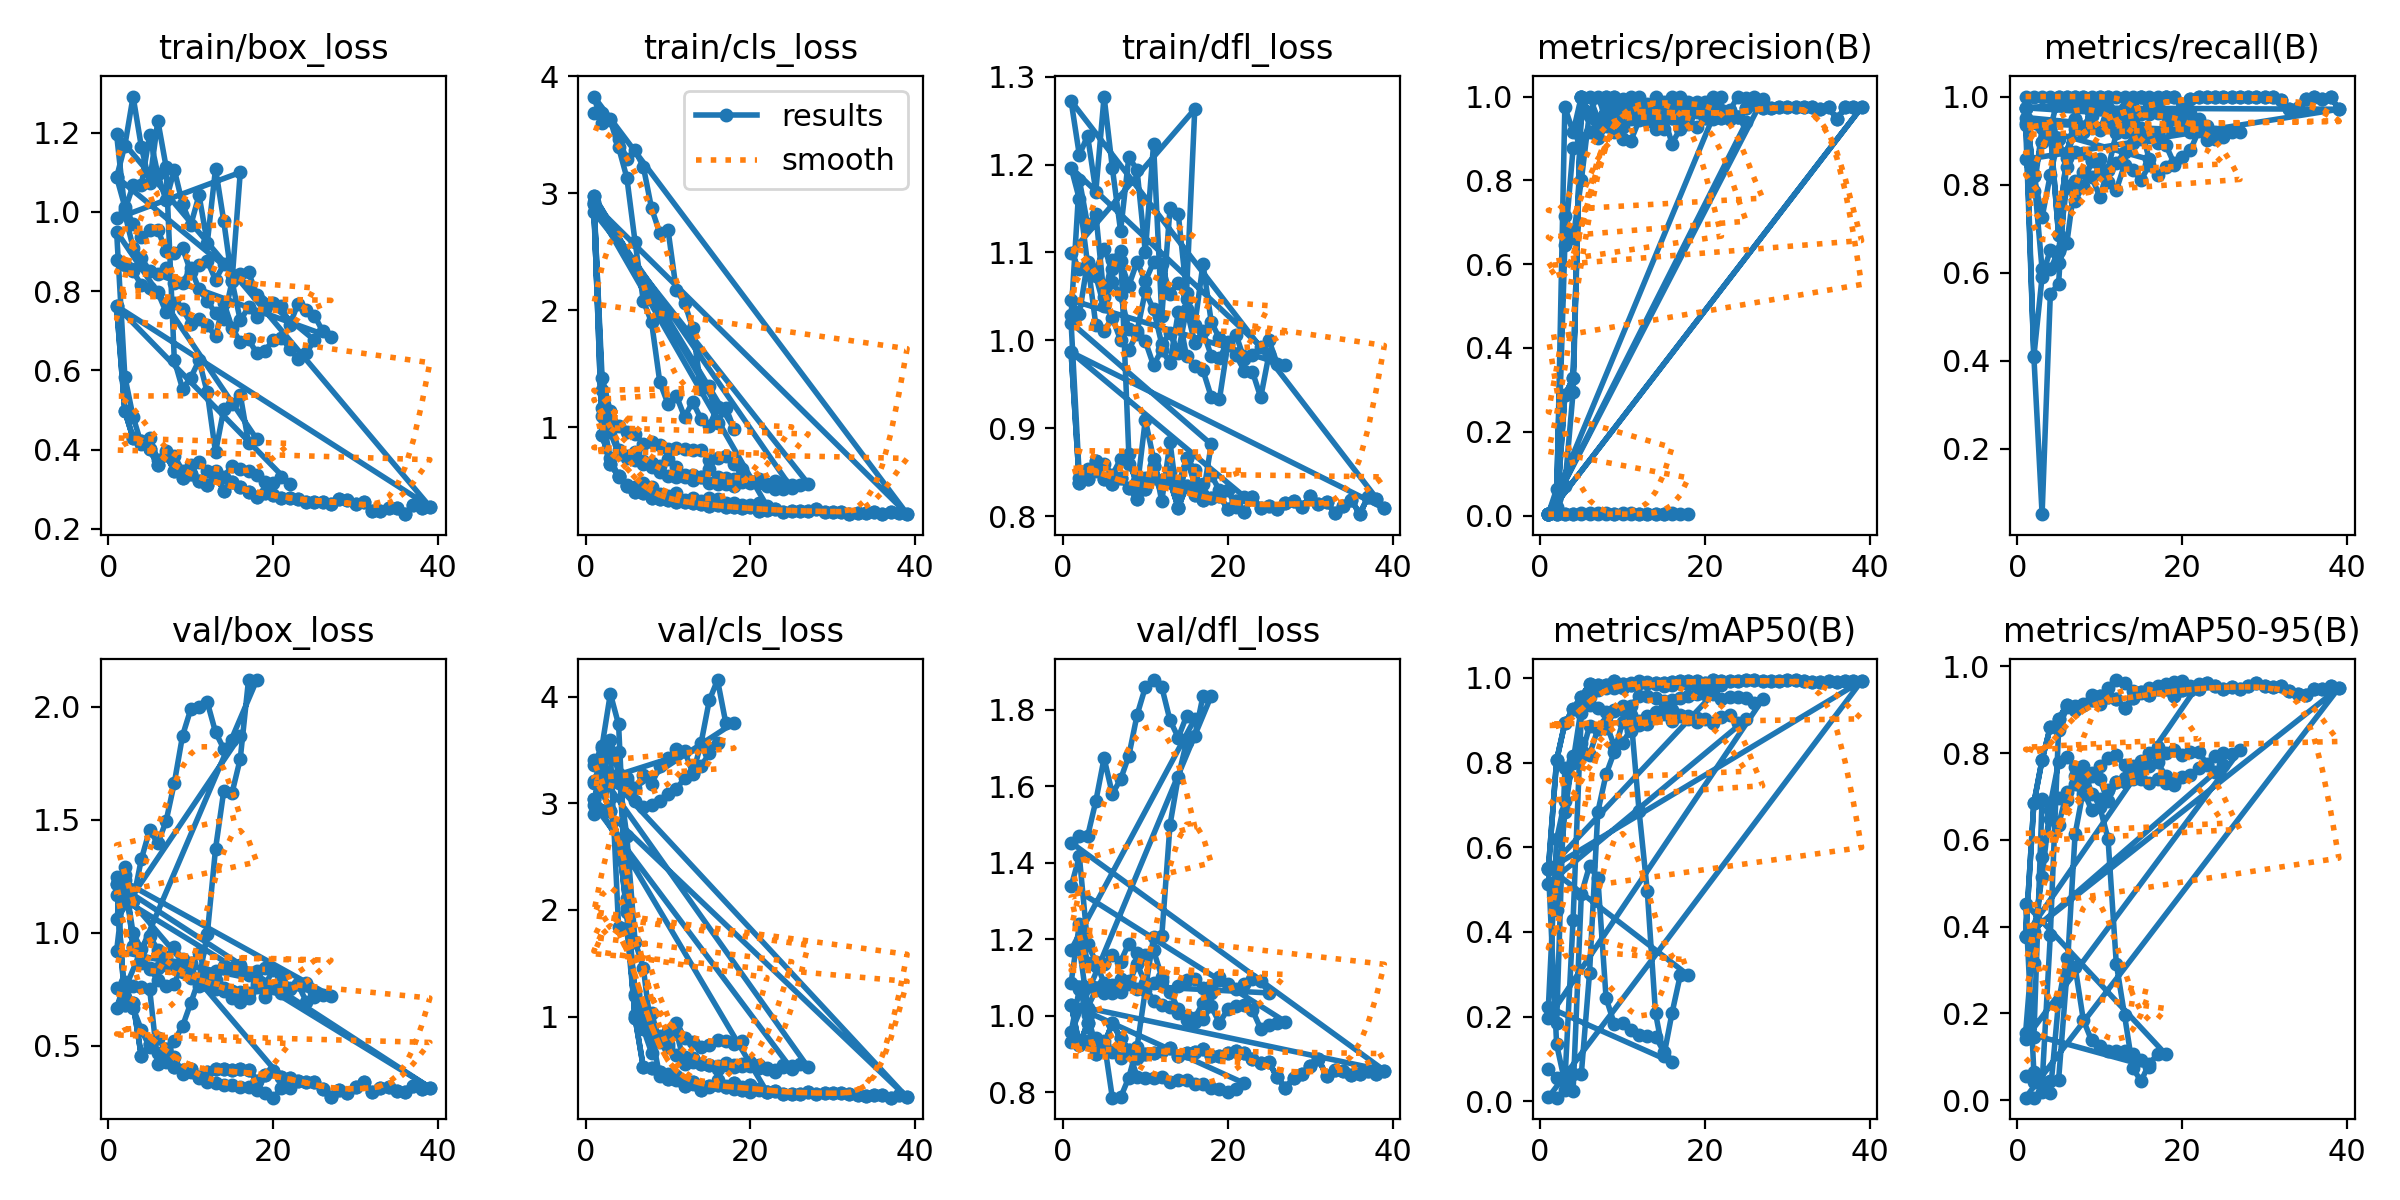

The file beside this chart, header and first rows:
epoch, time, train/box_loss, train/cls_loss, train/dfl_loss, metrics/precision(B), metrics/recall(B), metrics/mAP50(B), metrics/mAP50-95(B), val/box_loss, val/cls_loss, val/dfl_loss, lr/pg0, lr/pg1, lr/pg2
1, 0.398, 1.087, 3.686, 1.029, 0.00333, 1, 0.07549, 0.05647, 0.7557, 3.21, 0.9323, 0.1, 0, 0
2, 0.5986, 1.167, 3.686, 1.183, 0.00333, 1, 0.05556, 0.04058, 0.7623, 3.207, 0.9333, 0.09901, 9.901e-06, 9.901e-06
3, 0.8082, 1.291, 3.637, 1.131, 0.00333, 1, 0.05831, 0.04083, 0.7652, 3.205, 0.9327, 0.09802, 1.9604e-05, 1.9604e-05
4, 0.9814, 1.164, 3.461, 1.144, 0.00333, 1, 0.0637, 0.04428, 0.7595, 3.207, 0.9405, 0.09703, 2.9109e-05, 2.9109e-05
5, 1.157, 1.072, 3.293, 1.049, 0.00333, 1, 0.06477, 0.04602, 0.7539, 3.206, 0.9327, 0.09604, 3.8416e-05, 3.8416e-05
6, 1.373, 1.23, 3.366, 1.092, 0.00333, 1, 0.3041, 0.289, 0.4205, 3.024, 0.7858, 0.09505, 4.7525e-05, 4.7525e-05
7, 1.589, 1.114, 3.228, 1.102, 0.00333, 1, 0.6835, 0.6124, 0.4754, 2.968, 0.7863, 0.09406, 5.6436e-05, 5.6436e-05
8, 1.805, 0.6254, 2.871, 0.8705, 0.00333, 1, 0.772, 0.714, 0.5229, 2.979, 0.8385, 0.09307, 6.5149e-05, 6.5149e-05
9, 2.019, 0.5531, 2.661, 0.8308, 0.00333, 1, 0.8254, 0.6688, 0.5877, 3.023, 0.9181, 0.09207, 7.3664e-05, 7.3664e-05
10, 2.233, 0.5815, 2.686, 0.9096, 0.00333, 1, 0.895, 0.6761, 0.6901, 3.083, 1.067, 0.09108, 8.1981e-05, 8.1981e-05
11, 2.443, 0.6251, 2.172, 0.8652, 0.00333, 1, 0.9117, 0.6021, 0.7954, 3.132, 1.206, 0.09009, 9.01e-05, 9.01e-05
12, 2.652, 0.5439, 2.065, 0.8169, 0.00333, 1, 0.6867, 0.3148, 0.9943, 3.234, 1.208, 0.0891, 9.8021e-05, 9.8021e-05
13, 2.859, 0.3929, 1.845, 0.8842, 0.00333, 1, 0.4966, 0.1956, 1.371, 3.272, 1.499, 0.08811, 0.0001057, 0.0001057
14, 3.067, 0.5017, 1.326, 0.8108, 0.00333, 1, 0.2081, 0.07362, 1.628, 3.561, 1.625, 0.08711, 0.0001133, 0.0001133
15, 3.274, 0.5141, 1.354, 0.8664, 0.00333, 1, 0.1059, 0.04371, 1.619, 3.963, 1.715, 0.08612, 0.0001206, 0.0001206
16, 3.48, 0.5383, 1.042, 0.8529, 0.00333, 1, 0.2083, 0.08406, 1.77, 4.154, 1.731, 0.08513, 0.0001277, 0.0001277
17, 3.687, 0.4169, 1.169, 0.8235, 0.00333, 1, 0.2973, 0.1055, 2.118, 3.754, 1.836, 0.08413, 0.0001347, 0.0001347
18, 3.887, 0.4262, 0.9901, 0.8817, 0.00333, 1, 0.2973, 0.1055, 2.118, 3.754, 1.836, 0.08314, 0.0001414, 0.0001414
1, 1.391, 0.95, 2.978, 1.02, 0.00422, 0.9744, 0.5521, 0.4527, 0.667, 2.9, 0.9566, 0.08911, 0.00011, 0.00011
2, 2.466, 0.5842, 1.095, 0.8435, 0.00418, 0.4103, 0.1345, 0.06463, 0.7835, 3.539, 1.07, 0.07723, 0.0002277, 0.0002277
3, 3.472, 0.4825, 0.7359, 0.8541, 0.07018, 0.05128, 0.04469, 0.0371, 0.6681, 4.026, 1.002, 0.06534, 0.0003431, 0.0003431
4, 4.476, 0.4135, 0.5768, 0.8518, 0.2945, 0.5513, 0.4285, 0.3809, 0.5707, 3.738, 0.9197, 0.05346, 0.000456, 0.000456
5, 5.476, 0.4279, 0.5098, 0.8596, 1, 0.5747, 0.9177, 0.8542, 0.4957, 2.108, 0.9176, 0.04157, 0.0005666, 0.0005666
6, 6.476, 0.3746, 0.4916, 0.8467, 1, 0.8615, 0.954, 0.9053, 0.4684, 1.192, 0.9064, 0.02967, 0.0006749, 0.0006749
7, 7.478, 0.3958, 0.5242, 0.8649, 0.9475, 0.9259, 0.9711, 0.9093, 0.429, 0.965, 0.8893, 0.01778, 0.0007807, 0.0007807
8, 8.473, 0.3836, 0.492, 0.8595, 0.9729, 0.9205, 0.9759, 0.913, 0.4498, 0.8325, 0.9076, 0.005884, 0.0008842, 0.0008842
9, 9.48, 0.3462, 0.4321, 0.8403, 0.9739, 0.9557, 0.9765, 0.9331, 0.3774, 0.4394, 0.8407, 0.0009208, 0.0009208, 0.0009208
10, 10.54, 0.3614, 0.4174, 0.843, 0.9935, 0.9231, 0.9771, 0.9127, 0.3845, 0.4601, 0.8377, 0.0009109, 0.0009109, 0.0009109
11, 11.55, 0.3678, 0.4396, 0.8437, 0.9907, 0.9744, 0.9876, 0.9503, 0.3592, 0.4016, 0.8365, 0.000901, 0.000901, 0.000901
12, 12.56, 0.346, 0.3777, 0.8407, 0.9881, 0.9615, 0.992, 0.9684, 0.3423, 0.3755, 0.8401, 0.0008911, 0.0008911, 0.0008911
13, 13.56, 0.3456, 0.3974, 0.8501, 0.9743, 0.9733, 0.9892, 0.962, 0.3362, 0.3636, 0.8259, 0.0008812, 0.0008812, 0.0008812
14, 14.54, 0.3313, 0.3743, 0.8354, 1, 0.9465, 0.9848, 0.9443, 0.3284, 0.3527, 0.8326, 0.0008713, 0.0008713, 0.0008713
15, 15.53, 0.358, 0.4004, 0.8661, 0.9868, 0.9603, 0.9818, 0.9382, 0.3262, 0.3425, 0.832, 0.0008614, 0.0008614, 0.0008614
16, 16.51, 0.3516, 0.386, 0.8363, 0.9868, 0.9593, 0.9843, 0.9505, 0.3205, 0.4045, 0.8204, 0.0008515, 0.0008515, 0.0008515
17, 17.5, 0.3459, 0.3576, 0.8368, 0.9842, 0.9615, 0.9879, 0.9558, 0.3198, 0.3514, 0.8217, 0.0008416, 0.0008416, 0.0008416
18, 18.5, 0.3358, 0.3508, 0.8466, 0.9868, 0.9601, 0.9866, 0.9596, 0.3067, 0.3189, 0.8117, 0.0008317, 0.0008317, 0.0008317
19, 19.48, 0.318, 0.3338, 0.8293, 0.9868, 0.9606, 0.9839, 0.9634, 0.2916, 0.3355, 0.8075, 0.0008218, 0.0008218, 0.0008218
20, 20.47, 0.3158, 0.3339, 0.8299, 0.9867, 0.9475, 0.9848, 0.9663, 0.2712, 0.2895, 0.801, 0.0008119, 0.0008119, 0.0008119
21, 21.46, 0.3306, 0.3535, 0.8106, 0.983, 0.9615, 0.9809, 0.9557, 0.3122, 0.3135, 0.8075, 0.000802, 0.000802, 0.000802
22, 22.45, 0.3139, 0.3276, 0.8223, 1, 0.9487, 0.9834, 0.959, 0.3154, 0.2924, 0.8235, 0.0007921, 0.0007921, 0.0007921
1, 1.372, 0.762, 2.906, 0.9865, 0.00396, 0.9744, 0.5478, 0.379, 1.216, 3.04, 1.029, 0.08812, 0.00012, 0.00012
2, 2.496, 0.4961, 0.9389, 0.8376, 0.00783, 0.8205, 0.8054, 0.6843, 0.6811, 3.117, 0.9235, 0.07525, 0.0002475, 0.0002475
3, 3.582, 0.429, 0.6855, 0.8419, 0.2869, 0.8974, 0.893, 0.7844, 0.6878, 2.925, 0.98, 0.06237, 0.0003725, 0.0003725
4, 4.644, 0.421, 0.5825, 0.8627, 0.3273, 0.9231, 0.9265, 0.8607, 0.4547, 2.657, 0.9005, 0.04949, 0.0004949, 0.0004949
5, 5.687, 0.4002, 0.4982, 0.842, 1, 0.6857, 0.9561, 0.8785, 0.5104, 1.979, 0.9247, 0.03661, 0.0006147, 0.0006147
6, 6.735, 0.3607, 0.4489, 0.8363, 0.954, 0.8718, 0.9848, 0.9104, 0.5335, 0.9869, 0.9803, 0.02373, 0.0007319, 0.0007319
7, 7.78, 0.3867, 0.4399, 0.8428, 0.9194, 0.9487, 0.9845, 0.9005, 0.4869, 0.5263, 0.9414, 0.01085, 0.0008465, 0.0008465
8, 8.818, 0.3457, 0.4006, 0.8318, 1, 0.9188, 0.983, 0.911, 0.4061, 0.5132, 0.9108, 0.0009307, 0.0009307, 0.0009307
9, 9.86, 0.3291, 0.3923, 0.8199, 0.9999, 0.9744, 0.9936, 0.9227, 0.3925, 0.4768, 0.8887, 0.0009208, 0.0009208, 0.0009208
10, 10.89, 0.3374, 0.3791, 0.8307, 0.9743, 0.972, 0.9852, 0.9316, 0.397, 0.4159, 0.9008, 0.0009109, 0.0009109, 0.0009109
11, 11.93, 0.3216, 0.3638, 0.8568, 0.9702, 0.9487, 0.9824, 0.929, 0.3617, 0.4429, 0.9035, 0.000901, 0.000901, 0.000901
12, 12.97, 0.3107, 0.3611, 0.8361, 0.9694, 0.9487, 0.9873, 0.9242, 0.3838, 0.3528, 0.9073, 0.0008911, 0.0008911, 0.0008911
13, 14, 0.3365, 0.3556, 0.8392, 0.971, 0.9487, 0.9869, 0.903, 0.3972, 0.383, 0.9151, 0.0008812, 0.0008812, 0.0008812
14, 15.03, 0.2962, 0.3433, 0.8097, 0.9493, 0.9744, 0.9885, 0.9269, 0.3986, 0.3076, 0.8948, 0.0008713, 0.0008713, 0.0008713
15, 16.06, 0.3188, 0.332, 0.8344, 0.9479, 1, 0.9882, 0.9405, 0.3914, 0.3459, 0.9033, 0.0008614, 0.0008614, 0.0008614
16, 17.11, 0.306, 0.3338, 0.8244, 0.9498, 0.9698, 0.9894, 0.9347, 0.3976, 0.3579, 0.906, 0.0008515, 0.0008515, 0.0008515
17, 18.15, 0.2922, 0.3193, 0.8181, 0.9746, 0.9856, 0.9925, 0.9472, 0.3942, 0.3395, 0.9131, 0.0008416, 0.0008416, 0.0008416
18, 19.18, 0.2812, 0.3157, 0.8203, 0.969, 1, 0.992, 0.9479, 0.3465, 0.3728, 0.8959, 0.0008317, 0.0008317, 0.0008317
19, 20.23, 0.2891, 0.3123, 0.823, 0.9696, 1, 0.9938, 0.9312, 0.3714, 0.3124, 0.8947, 0.0008218, 0.0008218, 0.0008218
20, 21.27, 0.2863, 0.3231, 0.8084, 0.95, 0.9736, 0.9869, 0.9464, 0.3909, 0.3562, 0.9034, 0.0008119, 0.0008119, 0.0008119
... 145 more rows
